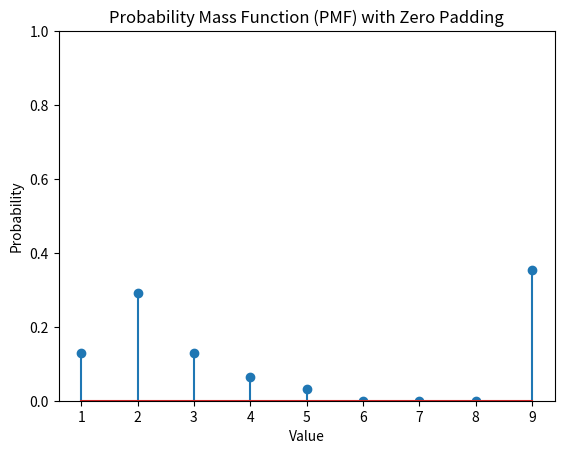

Write the Python code that produced this figure.
# Possibility Mass Function 그래프
import matplotlib.pyplot as plt
from collections import Counter

x = [1, 2, 2, 3, 3, 3, 4, 5, 4, 1,1,1,2,2,2,2,2,2,2,3,9,9,9,9,9,9,9,9,9,9,9]
# 빈도수 계산
count = Counter(x)
total = sum(count.values())

# 전체 x축 범위 정의 (min~max)
x_full = range(min(x), max(x) + 1)  # 여기선 1~9

# 제로 패딩 PMF 생성
pmf = {k: count.get(k, 0) / total for k in x_full}

# 그래프 출력
plt.stem(list(pmf.keys()), list(pmf.values()))
plt.title("Probability Mass Function (PMF) with Zero Padding")
plt.xlabel("Value")
plt.ylabel("Probability")
plt.ylim(0, 1)
plt.show()

input("Press Enter to continue...")
